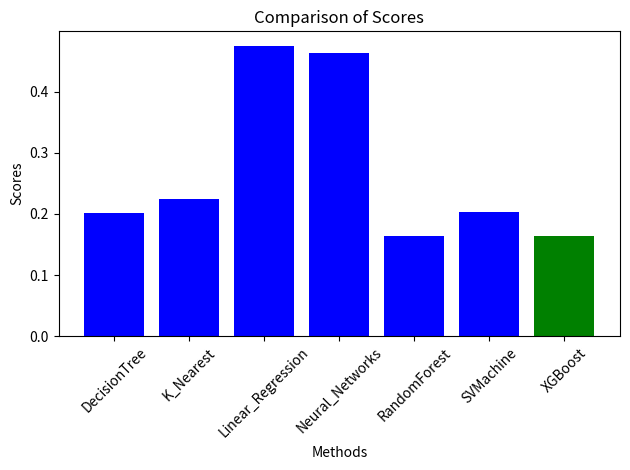

Recreate this plot in Python.
#!/usr/bin/env python3

# [redacted]

import matplotlib.pyplot as plt

methods = ['DecisionTree', 'K_Nearest', 'Linear_Regression', 'Neural_Networks', 'RandomForest', 'SVMachine', 'XGBoost']
scores = [0.20099, 0.22402, 0.47510, 0.4629, 0.16422, 0.20317, 0.16357]

# En düşük değere sahip olan sütunu belirle
min_score = min(scores)
min_index = scores.index(min_score)

# Grafik için sütunları çiz
plt.bar(methods, scores, color=['green' if i == min_index else 'blue' for i in range(len(methods))])

# Diğer grafik ayarlamaları
plt.xlabel('Methods')
plt.ylabel('Scores')
plt.title('Comparison of Scores')
plt.xticks(rotation=45)
plt.tight_layout()

# Grafiği göster
plt.show()
